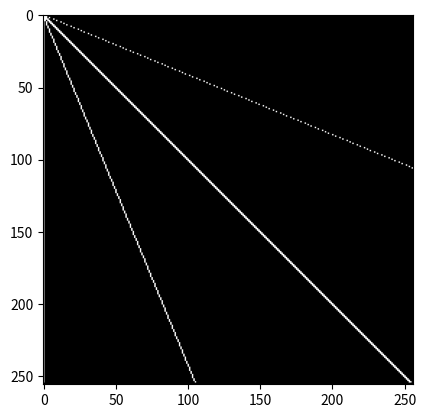

Write the Python code that produced this figure.
import matplotlib.pyplot as plt
import matplotlib.image as mpimg
import numpy as np

img = np.zeros((256,256))

for i in range(255):
  img[i,i] = 1

teta = np.linspace(0, np.pi/2, 5)

for te in teta:
  for i in range(255):
    j = (int)(np.tan(te)*i)
    if (0 <= j) and (j <=255):
      img[i,j] = 1

plt.imshow(img, cmap='gray')

plt.savefig('imagen_matriz.jpg')

plt.show()
